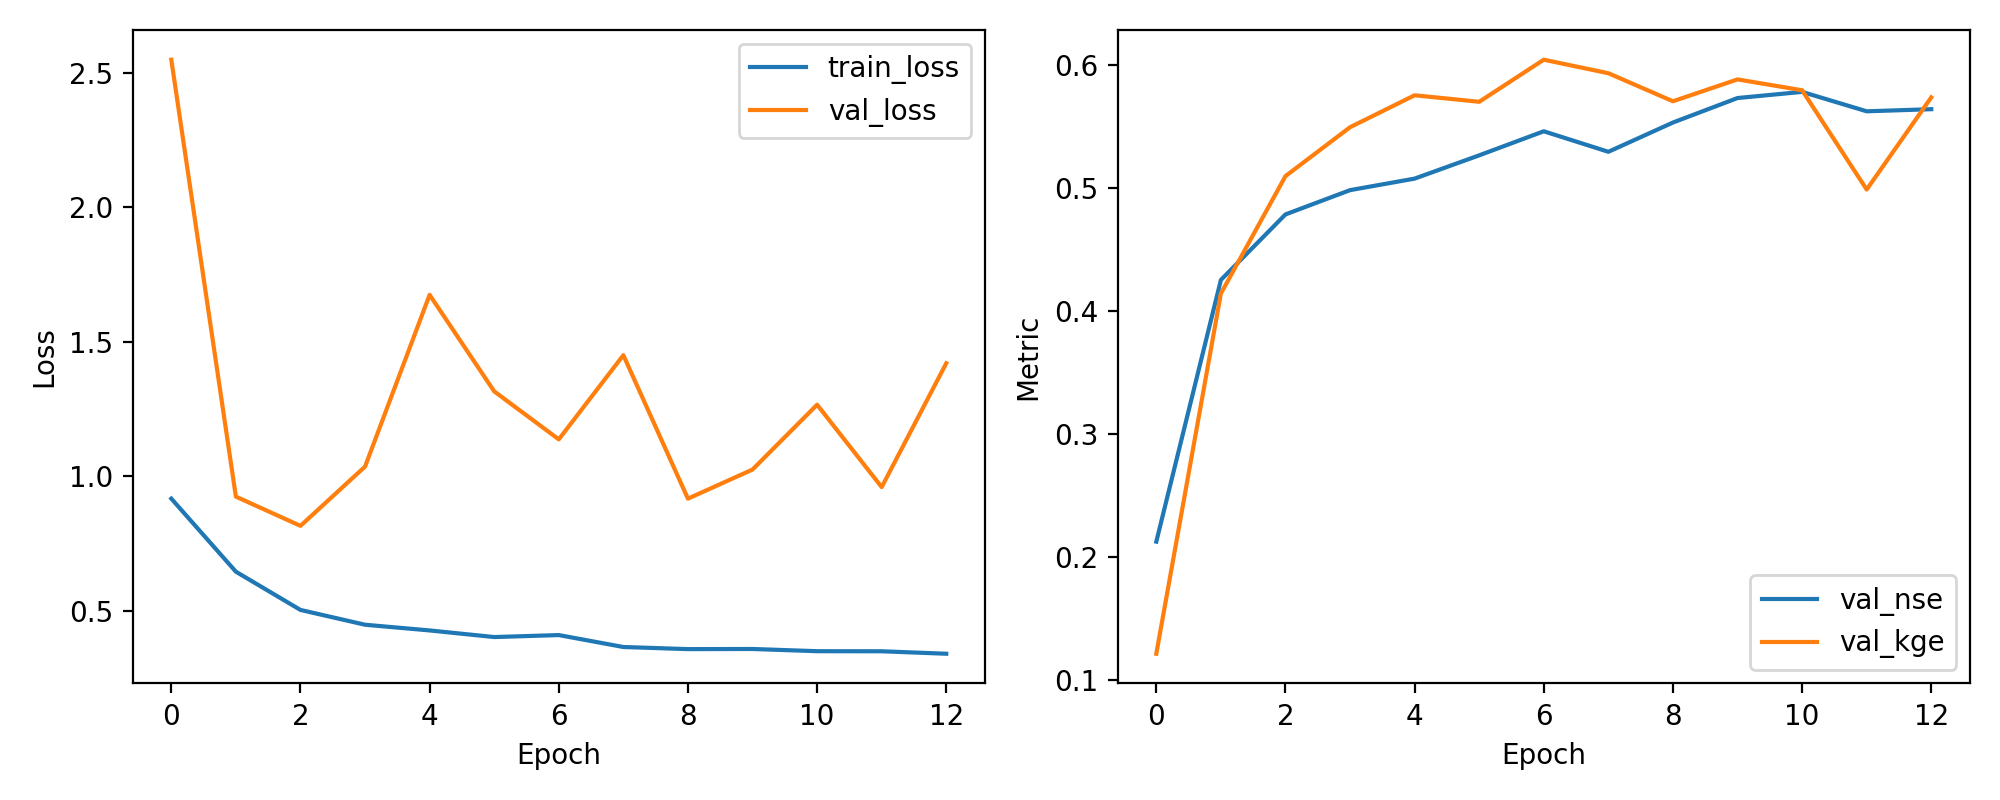

Source data for this figure (header and first rows):
epoch, train_loss, val_loss, val_nse, val_kge
1, 0.916, 2.548, 0.2125, 0.1215
2, 0.6443, 0.9234, 0.4251, 0.4141
3, 0.5021, 0.8147, 0.4783, 0.5094
4, 0.4471, 1.035, 0.498, 0.5491
5, 0.4259, 1.674, 0.5074, 0.5751
6, 0.4013, 1.315, 0.5263, 0.5698
7, 0.4086, 1.136, 0.5458, 0.604
8, 0.3643, 1.449, 0.5292, 0.593
9, 0.3564, 0.9159, 0.5529, 0.5702
10, 0.357, 1.024, 0.5728, 0.588
11, 0.3487, 1.265, 0.5778, 0.5791
12, 0.3484, 0.9588, 0.5621, 0.4985
13, 0.3393, 1.419, 0.5638, 0.5734
